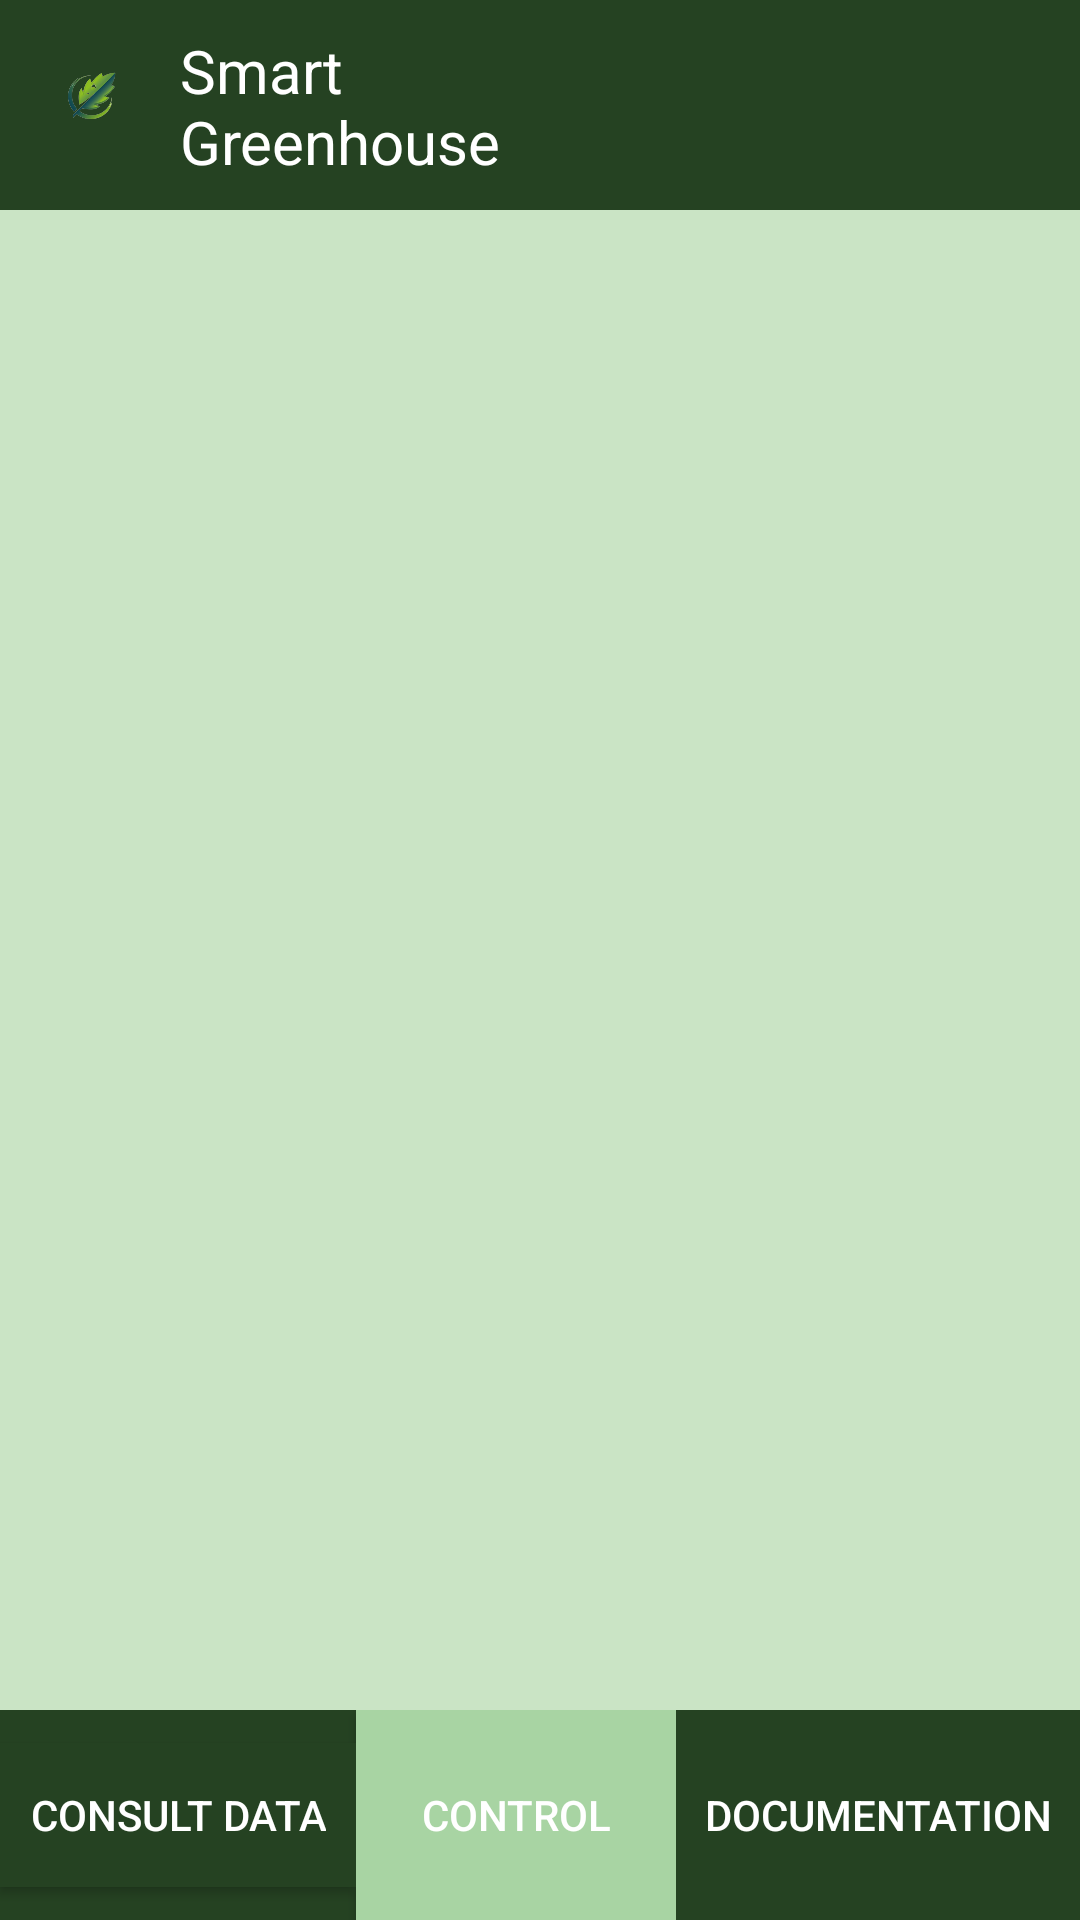

Layout XML and referenced resources for this Android screen:
<!-- AndroidManifest.xml: application theme Theme.SmartGreenhouse -->
<!-- res/layout/activity_control.xml -->
<RelativeLayout
    xmlns:android="http://schemas.android.com/apk/res/android"
    android:layout_width="match_parent"
    android:layout_height="match_parent"
    android:background="@color/bleu">

    
    <LinearLayout
        android:layout_width="match_parent"
        android:layout_height="70dp"
        android:background="@color/green2"
        android:orientation="horizontal"
        android:padding="10dp">

        <ImageView
            android:layout_width="40dp"
            android:layout_height="40dp"
            android:src="@drawable/smart_greenhouse3" />

        <TextView
            android:layout_width="164dp"
            android:layout_height="wrap_content"
            android:layout_marginLeft="10dp"
            android:text="Smart Greenhouse"
            android:textColor="@android:color/white"
            android:textSize="20sp" />
    </LinearLayout>

    
    <ListView
        android:id="@+id/dataListView"
        android:layout_width="match_parent"
        android:layout_height="0dp"
        android:layout_marginTop="80dp"
        android:layout_above="@+id/footerLayout"
        android:layout_alignParentTop="true"
        android:dividerHeight="10dp" />

    
    <LinearLayout
        android:id="@+id/footerLayout"
        android:layout_width="match_parent"
        android:layout_height="70dp"
        android:layout_alignParentBottom="true"
        android:orientation="horizontal"
        android:background="@color/green2"
        android:padding="0dp"
        android:gravity="center">

        
        <Button
            android:id="@+id/btnConsultData"
            android:layout_width="wrap_content"
            android:layout_height="wrap_content"
            android:text="Consult Data"
            android:textColor="#FFFFFF"
            android:background="@color/green2"

            android:padding="10dp" />


        
        <Button
            android:id="@+id/btnControl"
            android:layout_width="wrap_content"
            android:layout_height="match_parent"
            android:layout_weight="1"
            android:text="Control"
            android:background="@color/green1"
            android:textColor="@android:color/white" />

        
        <Button
            android:id="@+id/btnDocumentation"
            android:layout_width="wrap_content"
            android:layout_height="match_parent"
            android:layout_weight="1"
            android:layout_marginLeft="0dp"
            android:text="Documentation"
            android:background="@color/green2"
            android:textColor="@android:color/white" />
    </LinearLayout>
</RelativeLayout>
<!-- resources referenced by this layout -->
<resources>
  <color name="bleu">#cae4c5</color>
  <color name="green1">#A8D4A3</color>
  <color name="green2">#254222</color>
  <!-- drawable smart_greenhouse3: png bitmap (drawable, 219540 bytes) -->
  <style name="Theme.SmartGreenhouse" parent="Base.Theme.SmartGreenhouse" />
  <style name="Base.Theme.SmartGreenhouse" parent="Theme.Material3.DayNight.NoActionBar">
          
          
      </style>
</resources>
